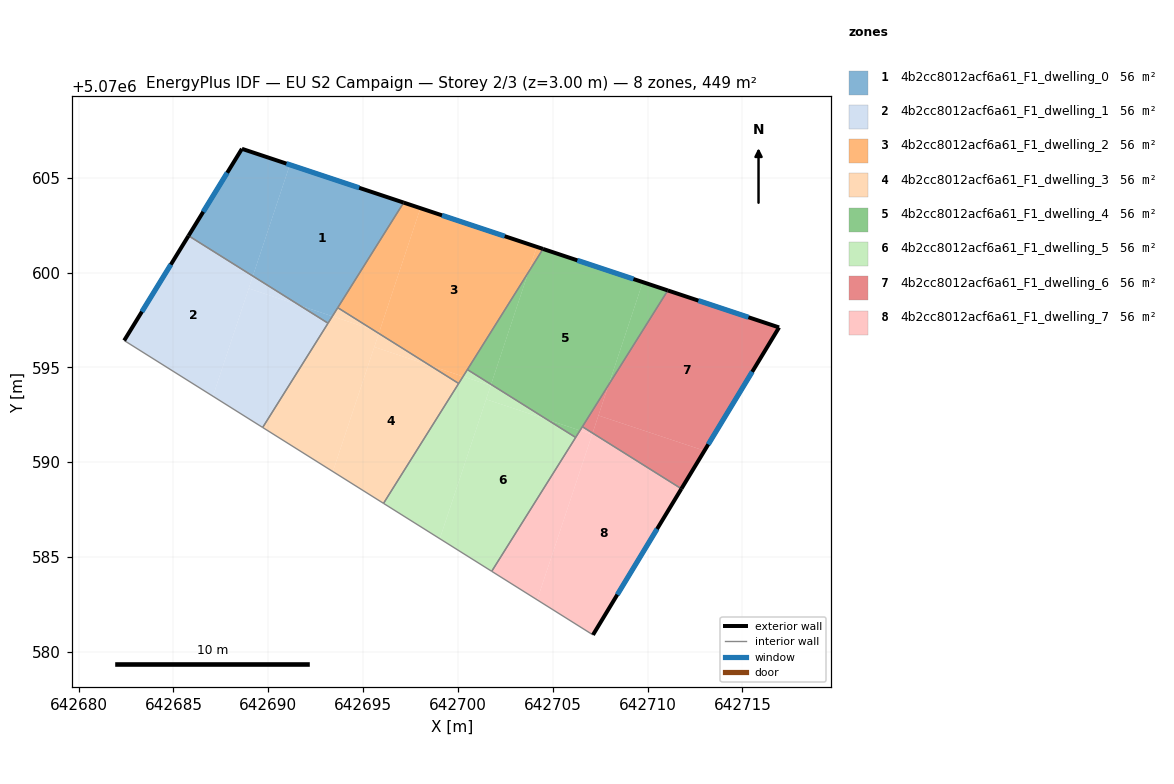
=== STOREY PLAN SPEC (per zone: floor XY polygon, exterior-wall plan segments, windows/doors) ===
zone 1: 4b2cc8012acf6a61_F1_dwelling_0  (56.1 m²)
  floor: (642697.14, 5070603.69) (642693.38, 5070597.69) (642691.65, 5070598.27) (642689.19, 5070599.81) (642691.14, 5070605.68)
  floor: (642691.14, 5070605.68) (642689.19, 5070599.81) (642685.80, 5070601.94) (642688.61, 5070606.52)
  floor: (642693.38, 5070597.69) (642693.15, 5070597.33) (642691.65, 5070598.27)
  exterior wall: (642697.14, 5070603.69) – (642688.61, 5070606.52)  [9.0 m]
    window: (642694.79, 5070604.47) – (642690.96, 5070605.74)  [5.4 m²]
  exterior wall: (642688.61, 5070606.52) – (642685.80, 5070601.94)  [5.4 m]
    window: (642687.84, 5070605.26) – (642686.57, 5070603.20)  [3.3 m²]
  interior walls: 3
zone 2: 4b2cc8012acf6a61_F1_dwelling_1  (56.1 m²)
  floor: (642689.19, 5070599.81) (642687.08, 5070593.48) (642682.41, 5070596.42) (642685.80, 5070601.94)
  floor: (642691.65, 5070598.27) (642693.15, 5070597.33) (642689.70, 5070591.83) (642687.08, 5070593.48) (642688.97, 5070599.16)
  floor: (642691.65, 5070598.27) (642688.97, 5070599.16) (642689.19, 5070599.81)
  exterior wall: (642685.80, 5070601.94) – (642682.41, 5070596.42)  [6.5 m]
    window: (642684.86, 5070600.42) – (642683.34, 5070597.93)  [3.9 m²]
  interior walls: 3
zone 3: 4b2cc8012acf6a61_F1_dwelling_2  (56.1 m²)
  floor: (642704.16, 5070601.35) (642703.71, 5070600.01) (642700.27, 5070594.52) (642698.53, 5070595.10) (642695.83, 5070596.79) (642698.02, 5070603.39)
  floor: (642698.02, 5070603.39) (642695.85, 5070596.87) (642695.52, 5070596.98) (642693.66, 5070598.15) (642697.14, 5070603.69)
  floor: (642704.48, 5070601.24) (642703.71, 5070600.01) (642704.16, 5070601.35)
  floor: (642700.27, 5070594.52) (642700.04, 5070594.15) (642698.53, 5070595.10)
  floor: (642695.85, 5070596.87) (642695.83, 5070596.79) (642695.52, 5070596.98)
  exterior wall: (642704.48, 5070601.24) – (642697.14, 5070603.69)  [7.7 m]
    window: (642702.46, 5070601.92) – (642699.16, 5070603.01)  [4.7 m²]
  interior walls: 4
zone 4: 4b2cc8012acf6a61_F1_dwelling_3  (56.1 m²)
  floor: (642698.53, 5070595.10) (642700.04, 5070594.15) (642696.08, 5070587.83) (642693.41, 5070589.51) (642695.59, 5070596.07)
  floor: (642695.52, 5070596.98) (642695.83, 5070596.79) (642693.41, 5070589.51) (642689.70, 5070591.83) (642693.38, 5070597.69)
  floor: (642698.53, 5070595.10) (642695.59, 5070596.07) (642695.83, 5070596.79)
  floor: (642695.52, 5070596.98) (642693.38, 5070597.69) (642693.66, 5070598.15)
  interior walls: 5
zone 5: 4b2cc8012acf6a61_F1_dwelling_4  (56.1 m²)
  floor: (642709.74, 5070599.49) (642707.95, 5070594.08) (642706.44, 5070591.67) (642704.70, 5070592.25) (642701.75, 5070594.10) (642703.71, 5070600.01) (642704.48, 5070601.24)
  floor: (642711.06, 5070599.05) (642707.95, 5070594.08) (642709.74, 5070599.49)
  floor: (642706.43, 5070591.67) (642706.20, 5070591.31) (642704.70, 5070592.25)
  floor: (642703.71, 5070600.01) (642701.75, 5070594.10) (642700.50, 5070594.88)
  exterior wall: (642711.06, 5070599.05) – (642704.48, 5070601.24)  [6.9 m]
    window: (642709.25, 5070599.66) – (642706.30, 5070600.64)  [4.2 m²]
  interior walls: 4
zone 6: 4b2cc8012acf6a61_F1_dwelling_5  (56.1 m²)
  floor: (642704.70, 5070592.25) (642701.49, 5070593.32) (642701.75, 5070594.10)
  floor: (642701.72, 5070594.04) (642699.04, 5070585.97) (642696.08, 5070587.83) (642700.27, 5070594.52)
  floor: (642704.70, 5070592.25) (642706.20, 5070591.30) (642701.78, 5070584.25) (642699.04, 5070585.97) (642701.49, 5070593.32)
  floor: (642701.75, 5070594.10) (642701.72, 5070594.04) (642700.27, 5070594.52) (642700.50, 5070594.88)
  interior walls: 5
zone 7: 4b2cc8012acf6a61_F1_dwelling_6  (56.1 m²)
  floor: (642716.93, 5070597.11) (642712.99, 5070590.61) (642707.41, 5070592.46) (642707.94, 5070594.08) (642711.06, 5070599.05)
  floor: (642712.99, 5070590.61) (642711.78, 5070588.60) (642707.10, 5070591.53) (642707.41, 5070592.46)
  floor: (642707.94, 5070594.08) (642707.10, 5070591.53) (642706.56, 5070591.87)
  exterior wall: (642716.93, 5070597.11) – (642711.06, 5070599.05)  [6.2 m]
    window: (642715.31, 5070597.64) – (642712.68, 5070598.52)  [3.7 m²]
  exterior wall: (642711.78, 5070588.60) – (642716.93, 5070597.11)  [9.9 m]
    window: (642713.20, 5070590.94) – (642715.51, 5070594.76)  [6.0 m²]
  interior walls: 2
zone 8: 4b2cc8012acf6a61_F1_dwelling_7  (56.1 m²)
  floor: (642711.78, 5070588.60) (642707.12, 5070580.90) (642704.18, 5070582.74) (642707.10, 5070591.53)
  floor: (642707.07, 5070591.46) (642704.18, 5070582.74) (642701.78, 5070584.25) (642706.43, 5070591.67)
  floor: (642707.10, 5070591.53) (642707.07, 5070591.46) (642706.44, 5070591.67) (642706.56, 5070591.87)
  exterior wall: (642707.12, 5070580.90) – (642711.78, 5070588.60)  [9.0 m]
    window: (642708.40, 5070583.02) – (642710.50, 5070586.48)  [5.5 m²]
  interior walls: 4

=== DERIVED (storey summary) ===
Building: EU S2 Campaign
Storey: 2 of 3  (floor level z = 3.00 m)
Storey gross floor area: 448.7 m²
Zones on this storey: 8
  - 4b2cc8012acf6a61_F1_dwelling_0: floor 56.1 m²; exterior wall 14.4 m (43.1 m²); 2 window(s) 8.7 m²; WWR 20.2%
  - 4b2cc8012acf6a61_F1_dwelling_1: floor 56.1 m²; exterior wall 6.5 m (19.4 m²); 1 window(s) 3.9 m²; WWR 20.2%
  - 4b2cc8012acf6a61_F1_dwelling_2: floor 56.1 m²; exterior wall 7.7 m (23.2 m²); 1 window(s) 4.7 m²; WWR 20.2%
  - 4b2cc8012acf6a61_F1_dwelling_3: floor 56.1 m²
  - 4b2cc8012acf6a61_F1_dwelling_4: floor 56.1 m²; exterior wall 6.9 m (20.8 m²); 1 window(s) 4.2 m²; WWR 20.2%
  - 4b2cc8012acf6a61_F1_dwelling_5: floor 56.1 m²
  - 4b2cc8012acf6a61_F1_dwelling_6: floor 56.1 m²; exterior wall 16.1 m (48.4 m²); 2 window(s) 9.8 m²; WWR 20.2%
  - 4b2cc8012acf6a61_F1_dwelling_7: floor 56.1 m²; exterior wall 9.0 m (27.0 m²); 1 window(s) 5.5 m²; WWR 20.2%
Zone adjacency (shared interzone walls):
  - 4b2cc8012acf6a61_F1_dwelling_0 ↔ 4b2cc8012acf6a61_F1_dwelling_1
  - 4b2cc8012acf6a61_F1_dwelling_0 ↔ 4b2cc8012acf6a61_F1_dwelling_2
  - 4b2cc8012acf6a61_F1_dwelling_0 ↔ 4b2cc8012acf6a61_F1_dwelling_3
  - 4b2cc8012acf6a61_F1_dwelling_1 ↔ 4b2cc8012acf6a61_F1_dwelling_3
  - 4b2cc8012acf6a61_F1_dwelling_2 ↔ 4b2cc8012acf6a61_F1_dwelling_3
  - 4b2cc8012acf6a61_F1_dwelling_2 ↔ 4b2cc8012acf6a61_F1_dwelling_4
  - 4b2cc8012acf6a61_F1_dwelling_2 ↔ 4b2cc8012acf6a61_F1_dwelling_5
  - 4b2cc8012acf6a61_F1_dwelling_3 ↔ 4b2cc8012acf6a61_F1_dwelling_5
  - 4b2cc8012acf6a61_F1_dwelling_4 ↔ 4b2cc8012acf6a61_F1_dwelling_5
  - 4b2cc8012acf6a61_F1_dwelling_4 ↔ 4b2cc8012acf6a61_F1_dwelling_6
  - 4b2cc8012acf6a61_F1_dwelling_4 ↔ 4b2cc8012acf6a61_F1_dwelling_7
  - 4b2cc8012acf6a61_F1_dwelling_5 ↔ 4b2cc8012acf6a61_F1_dwelling_7
  - 4b2cc8012acf6a61_F1_dwelling_6 ↔ 4b2cc8012acf6a61_F1_dwelling_7